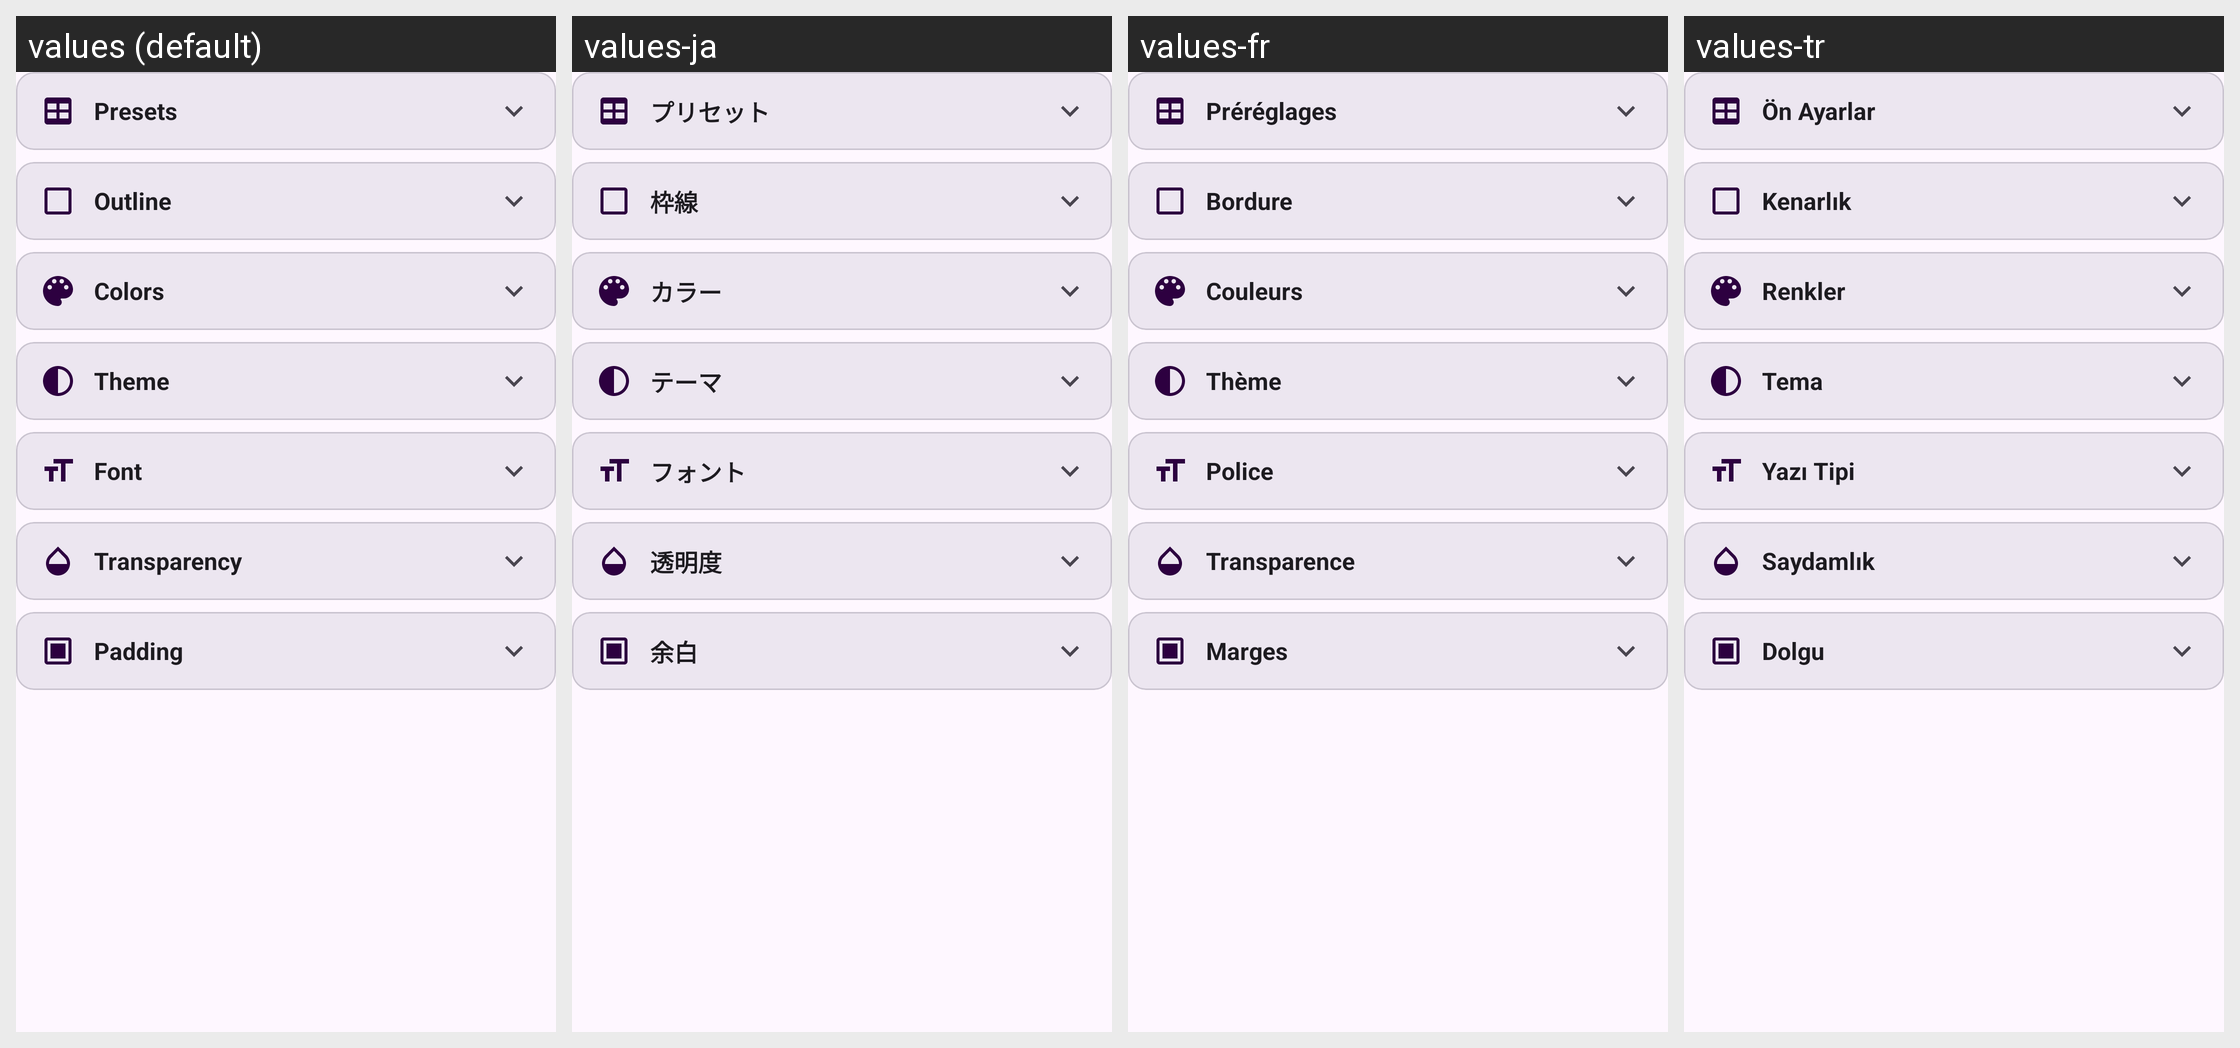

Translations of the strings shown on this Android screen, per locale in the grid:
Android screen res/layout/tab_style.xml rendered under 4 locales, left to right: values (default), values-ja, values-fr, values-tr. Device: Nexus 5 (rendered at 1080×1920; each locale shown at half size, 540×960, under a caption strip naming it); theme Theme.Lwidget.
Other locales in the repository, not shown: values-ar, values-de, values-es, values-hi, values-pt, values-ru, values-zh.
Strings drawn on this screen, with the default value and each locale's value (text and hints the layout hard-codes, and strings that could not be matched under every locale, appear in the picture but are not listed):

header_presets
  values: Presets
  values-ja: プリセット
  values-fr: Préréglages
  values-tr: Ön Ayarlar

header_outline
  values: Outline
  values-ja: 枠線
  values-fr: Bordure
  values-tr: Kenarlık

header_colors
  values: Colors
  values-ja: カラー
  values-fr: Couleurs
  values-tr: Renkler

header_theme
  values: Theme
  values-ja: テーマ
  values-fr: Thème
  values-tr: Tema

header_font
  values: Font
  values-ja: フォント
  values-fr: Police
  values-tr: Yazı Tipi

header_transparency
  values: Transparency
  values-ja: 透明度
  values-fr: Transparence
  values-tr: Saydamlık

header_padding
  values: Padding
  values-ja: 余白
  values-fr: Marges
  values-tr: Dolgu
